Labelled photos from "dataset_augmented", an image-classification folder in spreadsheet17/BABYCAM. The possible labels are: prone, sideways, supine.

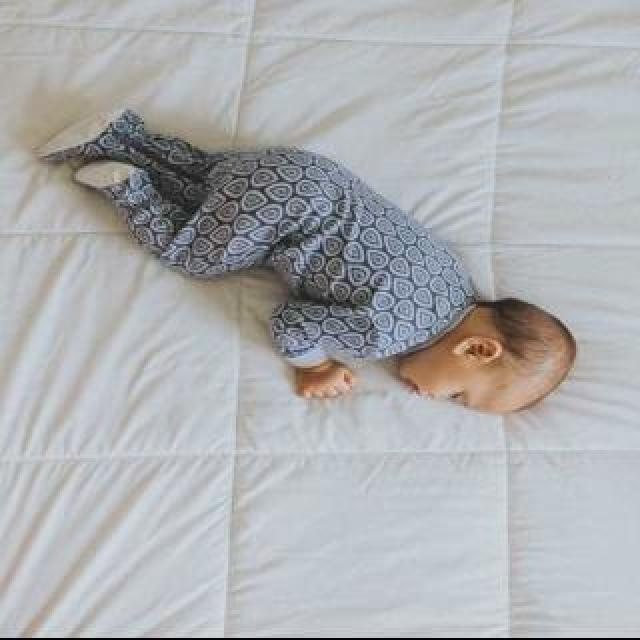
Label: sideways

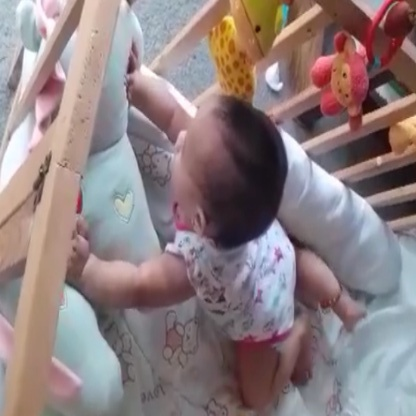
Label: prone

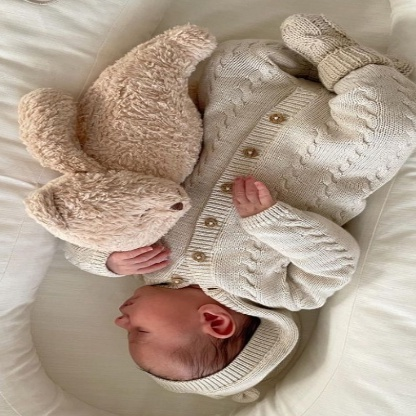
Label: supine

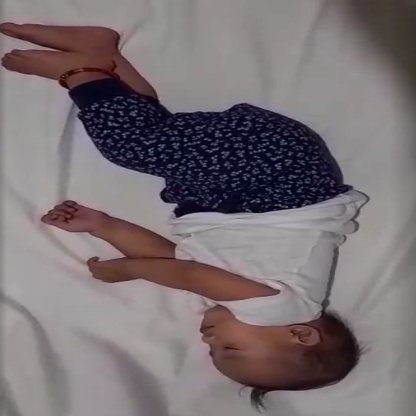
Label: sideways

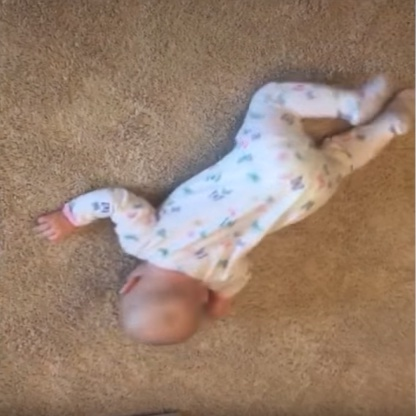
Label: prone

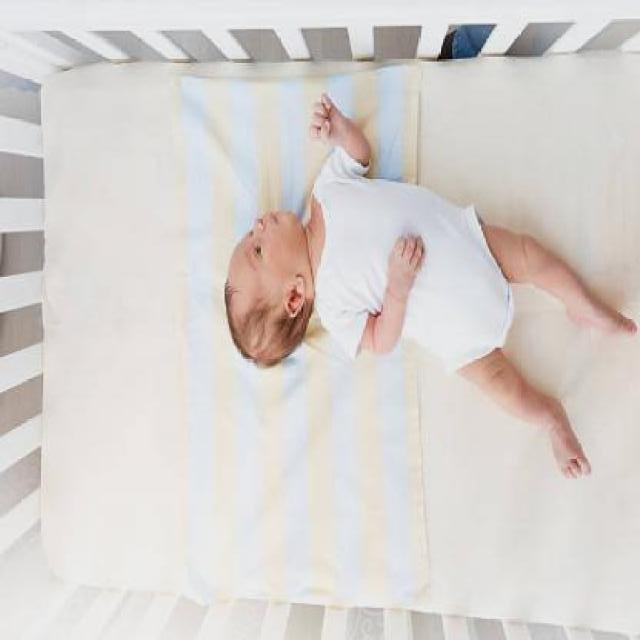
Label: supine
